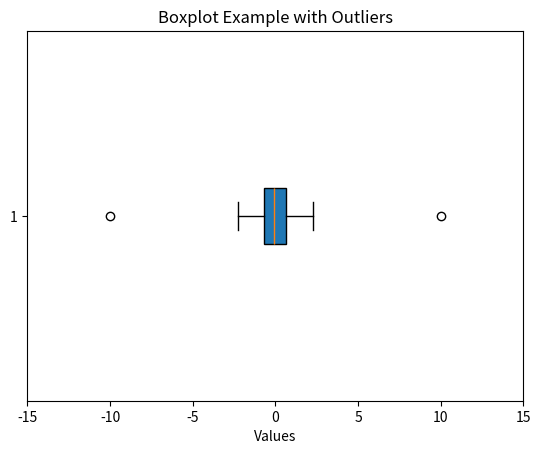

This figure's Python source: (Note: this script raises an exception after producing the figure.)
import matplotlib.pyplot as plt
import random

data = [random.gauss(0, 1) for _ in range(100)]
outliers = [10, -10]

plt.clf()

plt.boxplot(data + outliers, vert=False, patch_artist=True)

plt.title('Boxplot Example with Outliers')

plt.xlabel('Values')

plt.xticks(range(-15, 16, 5))

plt.savefig("./results/boxplot_2.png")

plt.show()